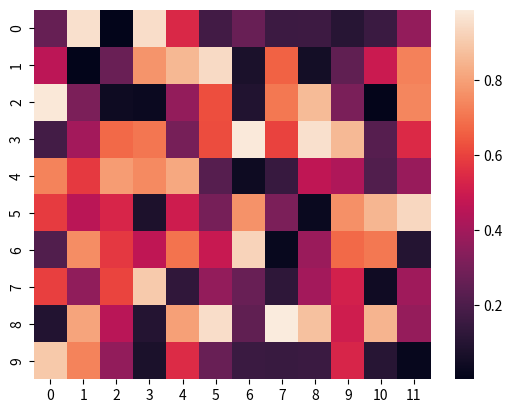

Python code for this plot:
import numpy as np
import seaborn as sns
import matplotlib.pylab as plt

uniform_data = np.random.rand(10, 12)
ax = sns.heatmap(uniform_data)
plt.show()